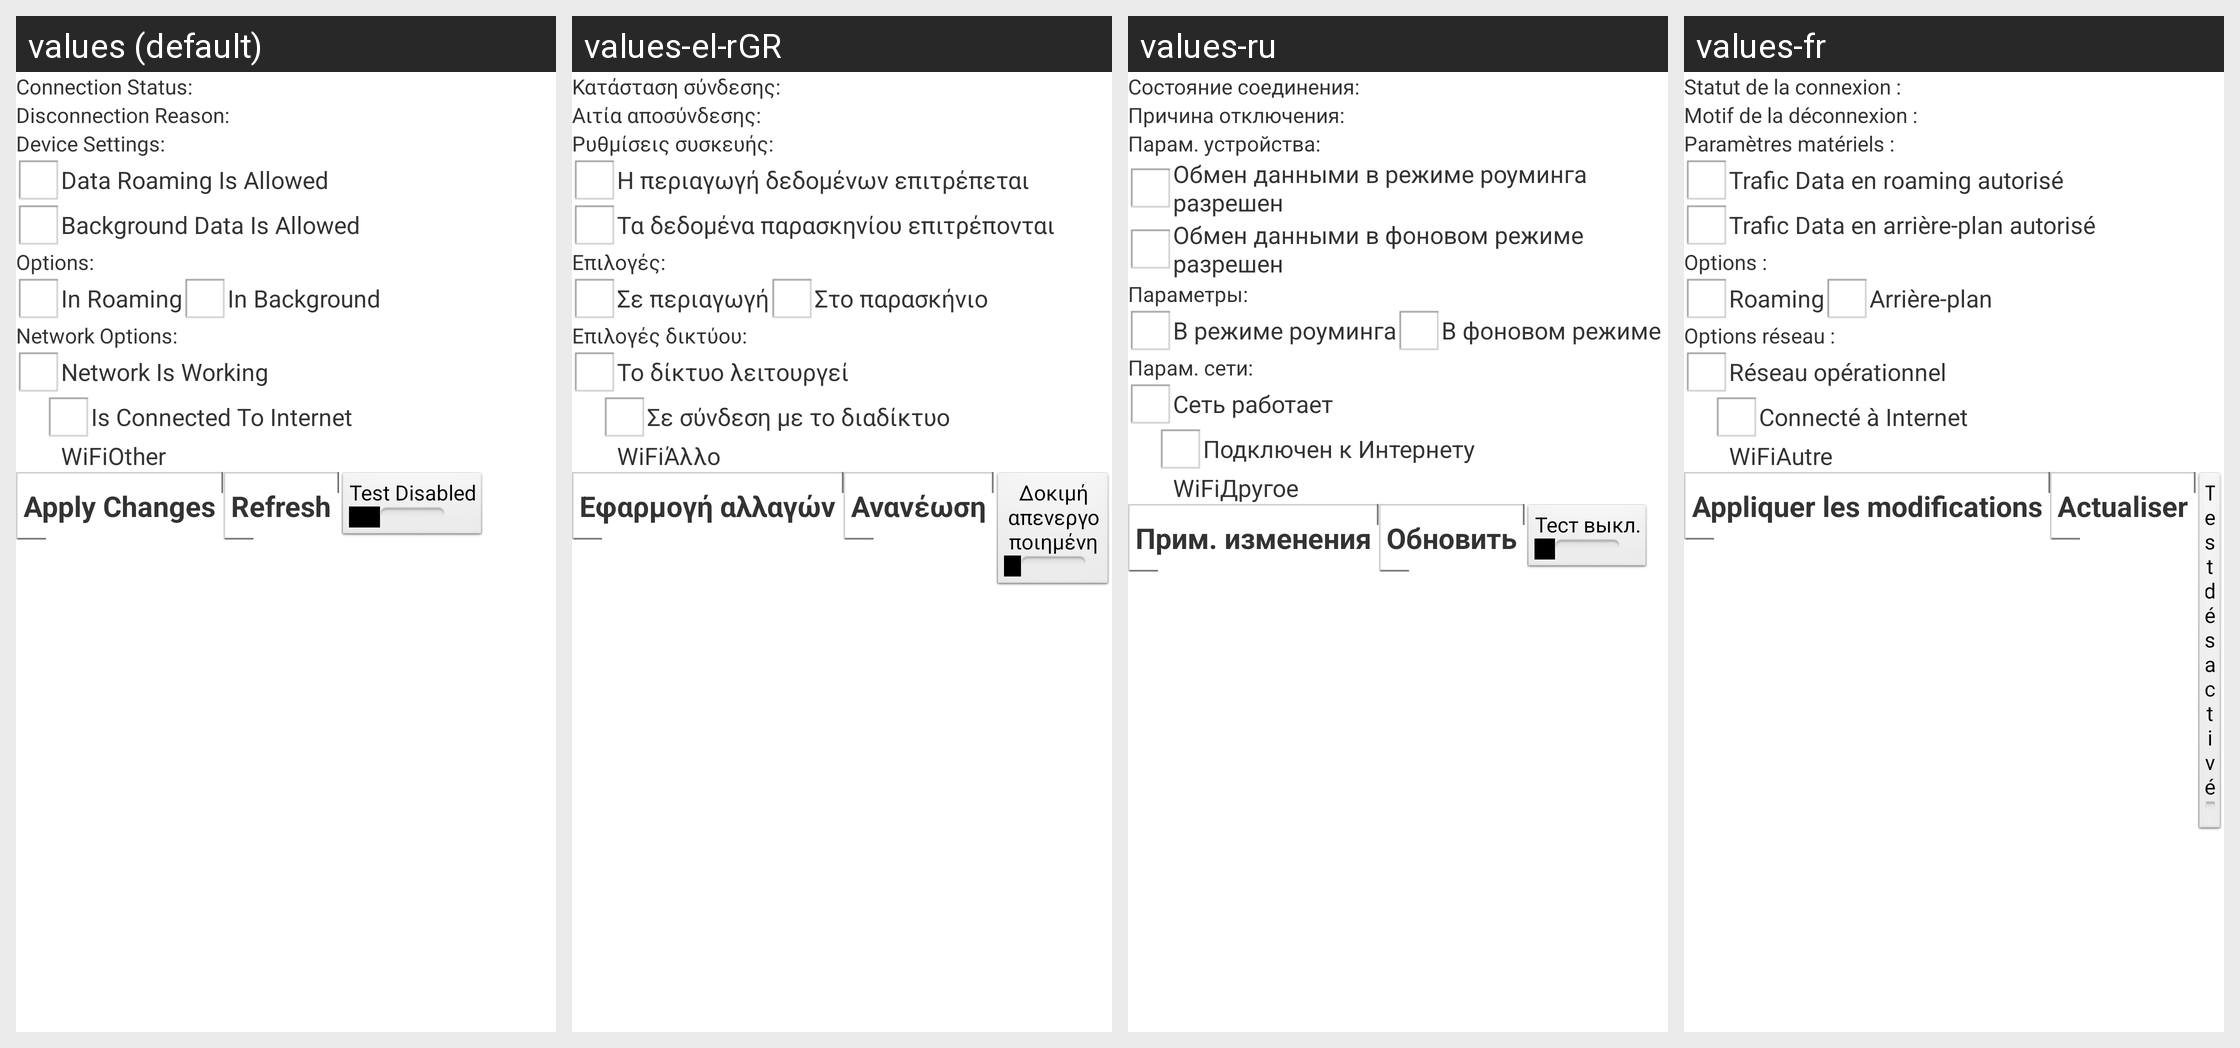

This grid shows one Android layout under several languages. Give, for every string resource on the screen, its name, the default text and each shown locale's text.
Android screen res/layout/update_serviceagent.xml rendered under 4 locales, left to right: values (default), values-el-rGR, values-ru, values-fr. Device: Nexus 5 (rendered at 1080×1920; each locale shown at half size, 540×960, under a caption strip naming it); theme PeopleWhiteTheme.
Other locales in the repository, not shown: values-cs-rCZ, values-da-rDK, values-de, values-es, values-it, values-nl, values-pt, values-tr.
Strings drawn on this screen, with the default value and each locale's value (text and hints the layout hard-codes, and strings that could not be matched under every locale, appear in the picture but are not listed):

UpdateServiceAgentActivity_TextView_statusConnected
  values: Connection Status:
  values-el-rGR: Κατάσταση σύνδεσης:
  values-ru: Состояние соединения:
  values-fr: Statut de la connexion :

UpdateServiceAgentActivity_TextView_reasonDisconnected
  values: Disconnection Reason:
  values-el-rGR: Αιτία αποσύνδεσης:
  values-ru: Причина отключения:
  values-fr: Motif de la déconnexion :

UpdateServiceAgentActivity_TextView_deviceSettings
  values: Device Settings:
  values-el-rGR: Ρυθμίσεις συσκευής:
  values-ru: Парам. устройства:
  values-fr: Paramètres matériels :

UpdateServiceAgentActivity_CheckBox_IsRoamingAllowed
  values: Data Roaming Is Allowed
  values-el-rGR: Η περιαγωγή δεδομένων επιτρέπεται
  values-ru: Обмен данными в режиме роуминга разрешен
  values-fr: Trafic Data en roaming autorisé

UpdateServiceAgentActivity_CheckBox_IsBgDataAllowed
  values: Background Data Is Allowed
  values-el-rGR: Τα δεδομένα παρασκηνίου επιτρέπονται
  values-ru: Обмен данными в фоновом режиме разрешен
  values-fr: Trafic Data en arrière-plan autorisé

UpdateServiceAgentActivity_TextView_options
  values: Options:
  values-el-rGR: Επιλογές:
  values-ru: Параметры:
  values-fr: Options :

UpdateServiceAgentActivity_CheckBox_IsRoaming
  values: In Roaming
  values-el-rGR: Σε περιαγωγή
  values-ru: В режиме роуминга
  values-fr: Roaming

UpdateServiceAgentActivity_CheckBox_IsBgConnection
  values: In Background
  values-el-rGR: Στο παρασκήνιο
  values-ru: В фоновом режиме
  values-fr: Arrière-plan

UpdateServiceAgentActivity_TextView_networkOptions
  values: Network Options:
  values-el-rGR: Επιλογές δικτύου:
  values-ru: Парам. сети:
  values-fr: Options réseau :

UpdateServiceAgentActivity_CheckBox_NoWorkingNetwork
  values: Network Is Working
  values-el-rGR: Το δίκτυο λειτουργεί
  values-ru: Сеть работает
  values-fr: Réseau opérationnel

UpdateServiceAgentActivity_CheckBox_NoInternetConnection
  values: Is Connected To Internet
  values-el-rGR: Σε σύνδεση με το διαδίκτυο
  values-ru: Подключен к Интернету
  values-fr: Connecté à Internet

UpdateServiceAgentActivity_Radio_wiFi
  values: WiFi
  values-el-rGR: WiFi
  values-ru: WiFi
  values-fr: WiFi

UpdateServiceAgentActivity_Radio_other
  values: Other
  values-el-rGR: Άλλο
  values-ru: Другое
  values-fr: Autre

UpdateServiceAgentActivity_Button_save
  values: Apply Changes
  values-el-rGR: Εφαρμογή αλλαγών
  values-ru: Прим. изменения
  values-fr: Appliquer les modifications

UpdateServiceAgentActivity_Button_refresh
  values: Refresh
  values-el-rGR: Ανανέωση
  values-ru: Обновить
  values-fr: Actualiser

UpdateServiceAgentActivity_ToggleButton_disabled
  values: Test Disabled
  values-el-rGR: Δοκιμή απενεργοποιημένη
  values-ru: Тест выкл.
  values-fr: Test désactivé
